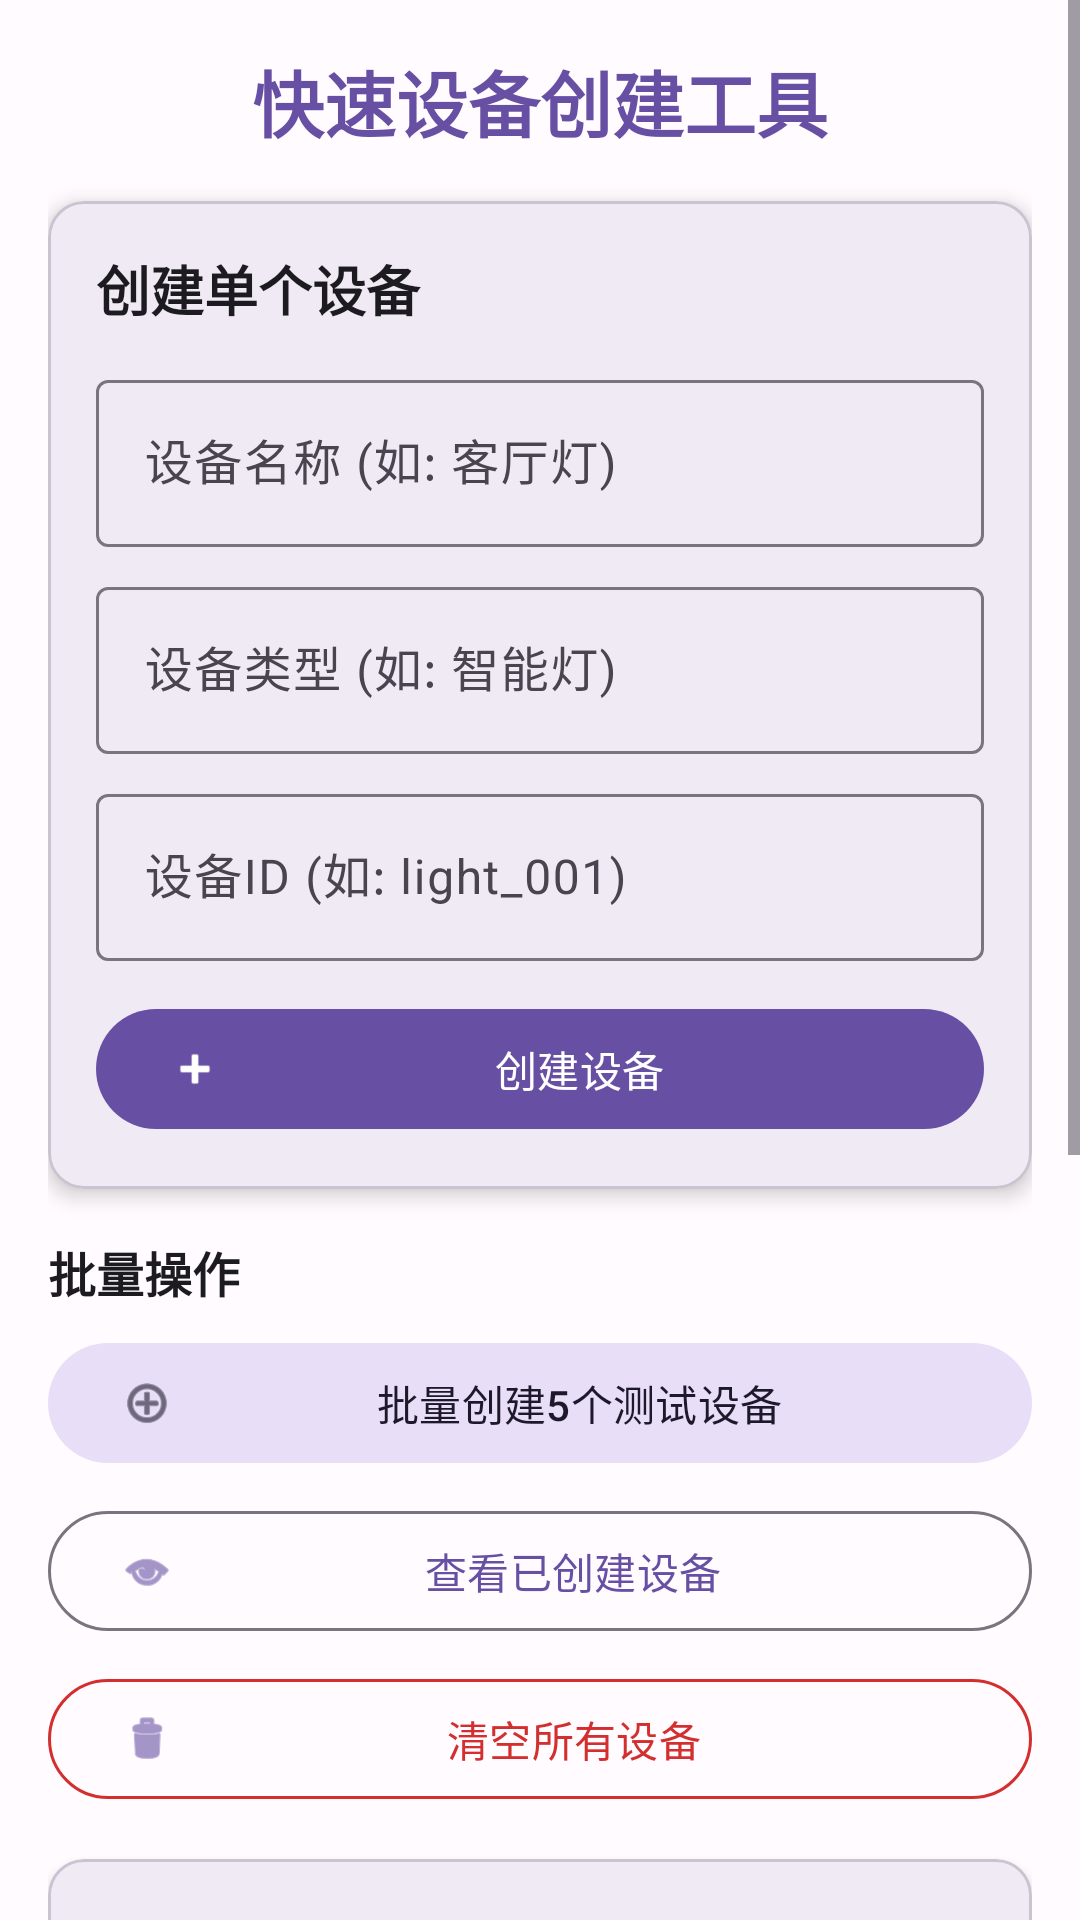

Layout XML and referenced resources for this Android screen:
<!-- AndroidManifest.xml: application theme Theme.MyApp -->
<!-- res/layout/activity_quick_device_creator.xml -->
<?xml version="1.0" encoding="utf-8"?>
<ScrollView xmlns:android="http://schemas.android.com/apk/res/android"
    xmlns:app="http://schemas.android.com/apk/res-auto"
    android:layout_width="match_parent"
    android:layout_height="match_parent"
    android:background="?attr/colorSurface">

    <LinearLayout
        android:layout_width="match_parent"
        android:layout_height="wrap_content"
        android:orientation="vertical"
        android:padding="16dp">

        
        <TextView
            android:layout_width="match_parent"
            android:layout_height="wrap_content"
            android:text="快速设备创建工具"
            android:textSize="24sp"
            android:textStyle="bold"
            android:textColor="?attr/colorPrimary"
            android:gravity="center"
            android:paddingBottom="16dp" />

        
        <com.google.android.material.card.MaterialCardView
            android:layout_width="match_parent"
            android:layout_height="wrap_content"
            android:layout_marginBottom="16dp"
            app:cardCornerRadius="12dp"
            app:cardElevation="4dp">

            <LinearLayout
                android:layout_width="match_parent"
                android:layout_height="wrap_content"
                android:orientation="vertical"
                android:padding="16dp">

                <TextView
                    android:layout_width="match_parent"
                    android:layout_height="wrap_content"
                    android:text="创建单个设备"
                    android:textSize="18sp"
                    android:textStyle="bold"
                    android:textColor="?attr/colorOnSurface"
                    android:paddingBottom="12dp" />

                <com.google.android.material.textfield.TextInputLayout
                    android:layout_width="match_parent"
                    android:layout_height="wrap_content"
                    android:layout_marginBottom="8dp"
                    app:boxBackgroundMode="outline">

                    <com.google.android.material.textfield.TextInputEditText
                        android:id="@+id/etDeviceName"
                        android:layout_width="match_parent"
                        android:layout_height="wrap_content"
                        android:hint="设备名称 (如: 客厅灯)" />

                </com.google.android.material.textfield.TextInputLayout>

                <com.google.android.material.textfield.TextInputLayout
                    android:layout_width="match_parent"
                    android:layout_height="wrap_content"
                    android:layout_marginBottom="8dp"
                    app:boxBackgroundMode="outline">

                    <com.google.android.material.textfield.TextInputEditText
                        android:id="@+id/etDeviceType"
                        android:layout_width="match_parent"
                        android:layout_height="wrap_content"
                        android:hint="设备类型 (如: 智能灯)" />

                </com.google.android.material.textfield.TextInputLayout>

                <com.google.android.material.textfield.TextInputLayout
                    android:layout_width="match_parent"
                    android:layout_height="wrap_content"
                    android:layout_marginBottom="12dp"
                    app:boxBackgroundMode="outline">

                    <com.google.android.material.textfield.TextInputEditText
                        android:id="@+id/etDeviceId"
                        android:layout_width="match_parent"
                        android:layout_height="wrap_content"
                        android:hint="设备ID (如: light_001)" />

                </com.google.android.material.textfield.TextInputLayout>

                <com.google.android.material.button.MaterialButton
                    android:id="@+id/btnCreateSingle"
                    android:layout_width="match_parent"
                    android:layout_height="wrap_content"
                    android:text="创建设备"
                    app:icon="@android:drawable/ic_input_add" />

            </LinearLayout>

        </com.google.android.material.card.MaterialCardView>

        
        <TextView
            android:layout_width="match_parent"
            android:layout_height="wrap_content"
            android:text="批量操作"
            android:textSize="16sp"
            android:textStyle="bold"
            android:textColor="?attr/colorOnSurface"
            android:paddingBottom="8dp" />

        <com.google.android.material.button.MaterialButton
            android:id="@+id/btnCreateBatch"
            style="@style/Widget.Material3.Button.TonalButton"
            android:layout_width="match_parent"
            android:layout_height="wrap_content"
            android:text="批量创建5个测试设备"
            android:layout_marginBottom="8dp"
            app:icon="@android:drawable/ic_menu_add" />

        <com.google.android.material.button.MaterialButton
            android:id="@+id/btnViewDevices"
            style="@style/Widget.Material3.Button.OutlinedButton"
            android:layout_width="match_parent"
            android:layout_height="wrap_content"
            android:text="查看已创建设备"
            android:layout_marginBottom="8dp"
            app:icon="@android:drawable/ic_menu_view" />

        <com.google.android.material.button.MaterialButton
            android:id="@+id/btnClearAll"
            style="@style/Widget.Material3.Button.OutlinedButton"
            android:layout_width="match_parent"
            android:layout_height="wrap_content"
            android:text="清空所有设备"
            android:textColor="#D32F2F"
            app:strokeColor="#D32F2F"
            app:icon="@android:drawable/ic_menu_delete" />

        
        <com.google.android.material.card.MaterialCardView
            android:layout_width="match_parent"
            android:layout_height="wrap_content"
            android:layout_marginTop="16dp"
            app:cardCornerRadius="12dp"
            app:cardElevation="4dp">

            <ScrollView
                android:layout_width="match_parent"
                android:layout_height="300dp">

                <TextView
                    android:id="@+id/tvStatus"
                    android:layout_width="match_parent"
                    android:layout_height="wrap_content"
                    android:padding="16dp"
                    android:text="准备创建设备..."
                    android:textSize="14sp"
                    android:textColor="?attr/colorOnSurface"
                    android:fontFamily="monospace" />

            </ScrollView>

        </com.google.android.material.card.MaterialCardView>

        
        <com.google.android.material.card.MaterialCardView
            android:layout_width="match_parent"
            android:layout_height="wrap_content"
            android:layout_marginTop="16dp"
            app:cardCornerRadius="8dp"
            app:cardElevation="2dp"
            app:cardBackgroundColor="#E3F2FD">

            <LinearLayout
                android:layout_width="match_parent"
                android:layout_height="wrap_content"
                android:orientation="vertical"
                android:padding="12dp">

                <TextView
                    android:layout_width="match_parent"
                    android:layout_height="wrap_content"
                    android:text="💡 使用说明"
                    android:textSize="14sp"
                    android:textStyle="bold"
                    android:textColor="#1565C0"
                    android:paddingBottom="8dp" />

                <TextView
                    android:layout_width="match_parent"
                    android:layout_height="wrap_content"
                    android:text="1. 点击「批量创建」快速创建5个测试设备\n2. 或手动填写信息创建单个设备\n3. 创建后可在设备列表中查看\n4. Mock模式下设备会自动标记为在线"
                    android:textSize="12sp"
                    android:textColor="#0D47A1"
                    android:lineSpacingExtra="4dp" />

            </LinearLayout>

        </com.google.android.material.card.MaterialCardView>

    </LinearLayout>

</ScrollView>
<!-- resources referenced by this layout -->
<resources>
  <style name="Theme.MyApp" parent="Base.Theme.MyApp" />
  <style name="Base.Theme.MyApp" parent="Theme.Material3.DayNight.NoActionBar">
          
          <item name="colorPrimary">@color/md_theme_primary</item>
          <item name="colorOnPrimary">@color/md_theme_onPrimary</item>
          <item name="colorPrimaryContainer">@color/md_theme_primaryContainer</item>
          <item name="colorOnPrimaryContainer">@color/md_theme_onPrimaryContainer</item>
          <item name="colorSecondary">@color/md_theme_secondary</item>
          <item name="colorOnSecondary">@color/md_theme_onSecondary</item>
          <item name="colorSecondaryContainer">@color/md_theme_secondaryContainer</item>
          <item name="colorOnSecondaryContainer">@color/md_theme_onSecondaryContainer</item>
          <item name="colorTertiary">@color/md_theme_tertiary</item>
          <item name="colorOnTertiary">@color/md_theme_onTertiary</item>
          <item name="colorTertiaryContainer">@color/md_theme_tertiaryContainer</item>
          <item name="colorOnTertiaryContainer">@color/md_theme_onTertiaryContainer</item>
          <item name="colorError">@color/md_theme_error</item>
          <item name="colorOnError">@color/md_theme_onError</item>
          <item name="colorErrorContainer">@color/md_theme_errorContainer</item>
          <item name="colorOnErrorContainer">@color/md_theme_onErrorContainer</item>
          <item name="android:colorBackground">@color/md_theme_background</item>
          <item name="colorOnBackground">@color/md_theme_onBackground</item>
          <item name="colorSurface">@color/md_theme_surface</item>
          <item name="colorOnSurface">@color/md_theme_onSurface</item>
      </style>
  <color name="md_theme_primary">#6750A4</color>
  <color name="md_theme_onPrimary">#FFFFFF</color>
  <color name="md_theme_primaryContainer">#EADDFF</color>
  <color name="md_theme_onPrimaryContainer">#21005D</color>
  <color name="md_theme_secondary">#625B71</color>
  <color name="md_theme_onSecondary">#FFFFFF</color>
  <color name="md_theme_secondaryContainer">#E8DEF8</color>
  <color name="md_theme_onSecondaryContainer">#1D192B</color>
  <color name="md_theme_tertiary">#7D5260</color>
  <color name="md_theme_onTertiary">#FFFFFF</color>
  <color name="md_theme_tertiaryContainer">#FFD8E4</color>
  <color name="md_theme_onTertiaryContainer">#31111D</color>
  <color name="md_theme_error">#B3261E</color>
  <color name="md_theme_onError">#FFFFFF</color>
  <color name="md_theme_errorContainer">#F9DEDC</color>
  <color name="md_theme_onErrorContainer">#410E0B</color>
  <color name="md_theme_background">#FFFBFE</color>
  <color name="md_theme_onBackground">#1C1B1F</color>
  <color name="md_theme_surface">#FFFBFE</color>
  <color name="md_theme_onSurface">#1C1B1F</color>
</resources>
